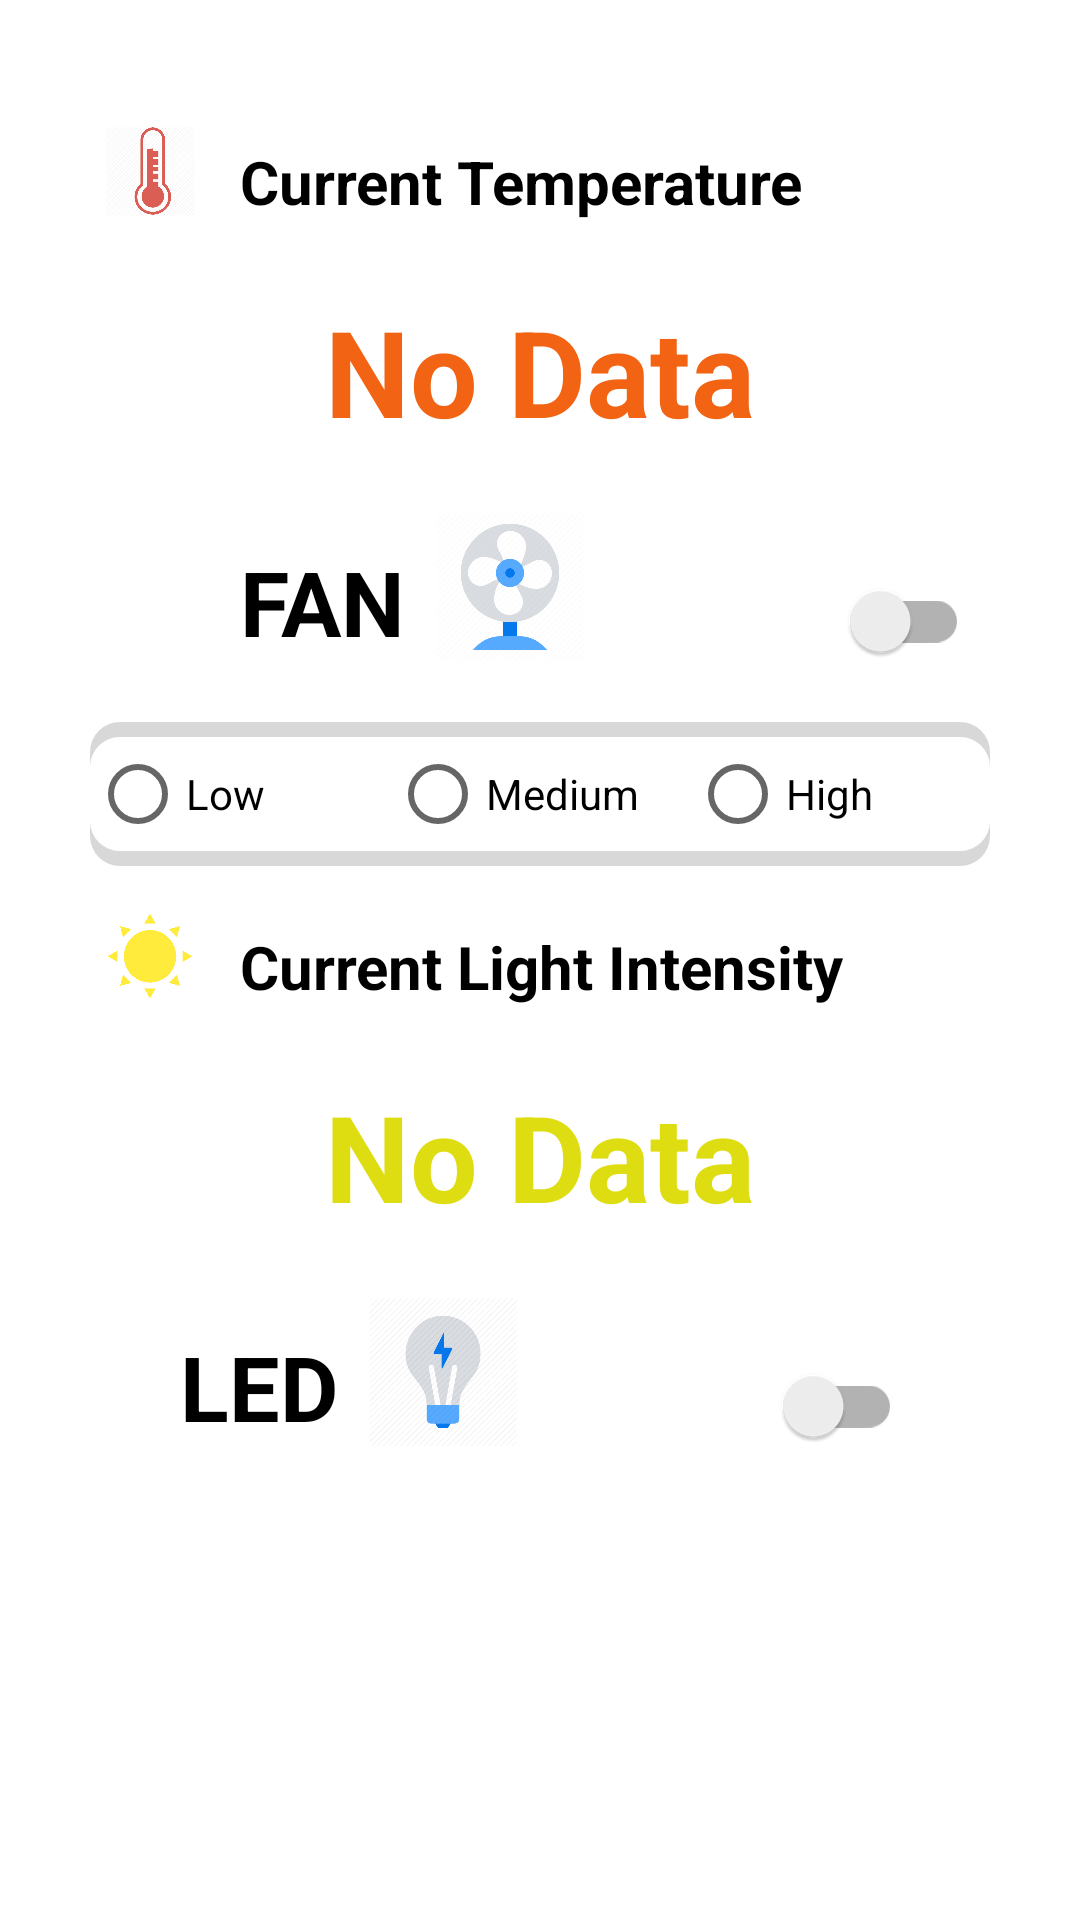

The Android layout XML behind this screen, and the referenced resources:
<!-- AndroidManifest.xml: application theme Theme.SmartHome -->
<!-- res/layout/fragment_control.xml -->
<?xml version="1.0" encoding="utf-8"?>
<FrameLayout xmlns:android="http://schemas.android.com/apk/res/android"
    xmlns:tools="http://schemas.android.com/tools"
    android:layout_width="match_parent"
    android:layout_height="match_parent"
    xmlns:app="http://schemas.android.com/apk/res-auto"
    tools:context=".Fragment.ControlFragment">

    <androidx.constraintlayout.widget.ConstraintLayout
        android:layout_width="match_parent"
        android:layout_height="match_parent">














        <LinearLayout
            android:layout_width="300dp"
            android:layout_height="wrap_content"
            app:layout_constraintBottom_toBottomOf="parent"
            app:layout_constraintEnd_toEndOf="parent"
            app:layout_constraintStart_toStartOf="parent"
            app:layout_constraintTop_toTopOf="parent"
            android:orientation="vertical"
            app:layout_constraintVertical_bias="0.2">

            <RelativeLayout
                android:layout_width="match_parent"
                android:layout_height="wrap_content"
                android:id="@+id/rlFanControl">

                <ImageView
                    android:layout_width="40dp"
                    android:layout_height="40dp"
                    android:padding="5dp"
                    android:src="@drawable/thermometer_75_512"
                    android:id="@+id/imgThermo"/>
                <TextView
                    android:layout_width="wrap_content"
                    android:layout_height="wrap_content"
                    android:text="Current Temperature"
                    android:layout_toEndOf="@id/imgThermo"
                    android:layout_toRightOf="@id/imgThermo"
                    android:layout_marginTop="10dp"
                    android:layout_marginLeft="10dp"
                    android:textSize="20sp"
                    android:textColor="@color/black"
                    android:textStyle="bold"/>

                <TextView
                    android:layout_width="wrap_content"
                    android:layout_height="wrap_content"
                    android:text="No Data"
                    android:textColor="@color/temperature"
                    android:textStyle="bold"
                    android:textSize="40sp"
                    android:layout_below="@id/imgThermo"
                    android:layout_centerHorizontal="true"
                    android:layout_marginTop="20dp"
                    android:id="@+id/tvTemperature"/>

                <TextView
                    android:layout_width="wrap_content"
                    android:layout_height="wrap_content"
                    android:textColor="@color/black"
                    android:text="FAN"
                    android:textSize="30sp"
                    android:textStyle="bold"
                    android:layout_below="@id/tvTemperature"
                    android:layout_marginLeft="50dp"
                    android:layout_marginTop="30dp"
                    android:id="@+id/tvFan"/>

                <ImageView
                    android:layout_width="50dp"
                    android:layout_height="50dp"
                    android:layout_marginStart="10dp"
                    android:layout_marginLeft="10dp"
                    android:layout_toEndOf="@id/tvFan"
                    android:layout_toRightOf="@id/tvFan"
                    android:layout_alignBottom="@id/tvFan"
                    android:src="@drawable/fan_cooler_512" />

                <androidx.appcompat.widget.SwitchCompat
                    android:layout_width="wrap_content"
                    android:layout_height="wrap_content"
                    android:layout_alignBaseline="@id/tvFan"
                    android:layout_toRightOf="@id/tvFan"
                    android:layout_marginLeft="140dp"
                    android:layout_marginStart="140dp"
                    android:layout_toEndOf="@id/tvFan"
                    android:id="@+id/switchFan"/>

                <RadioGroup
                    android:layout_width="match_parent"
                    android:layout_height="wrap_content"
                    android:orientation="horizontal"
                    android:layout_below="@id/tvFan"
                    android:layout_marginTop="20dp"
                    android:layout_marginBottom="10dp"
                    android:background="@drawable/document_border_thick"
                    android:id="@+id/rgFan">

                    <RadioButton
                        android:layout_width="100dp"
                        android:layout_height="wrap_content"
                        android:text="@string/fan_low"
                        android:textColor="@color/black"
                        android:id="@+id/rbLow"/>

                    <RadioButton
                        android:layout_width="100dp"
                        android:layout_height="wrap_content"
                        android:text="@string/fan_medium"
                        android:textColor="@color/black"
                        android:id="@+id/rbMedium"/>

                    <RadioButton
                        android:layout_width="match_parent"
                        android:layout_height="wrap_content"
                        android:text="@string/fan_high"
                        android:textColor="@color/black"
                        android:id="@+id/rbHigh"/>

                </RadioGroup>
            </RelativeLayout>

            <RelativeLayout
                android:layout_width="match_parent"
                android:layout_height="wrap_content"
                android:id="@+id/rlLedControl">

                <ImageView
                    android:layout_width="40dp"
                    android:layout_height="40dp"
                    android:padding="5dp"
                    android:src="@drawable/summer_vacation_sun_sunlight_summer_heat_hot_512"
                    android:id="@+id/imgWater"/>
                <TextView
                    android:layout_width="wrap_content"
                    android:layout_height="wrap_content"
                    android:text="Current Light Intensity"
                    android:layout_toEndOf="@id/imgWater"
                    android:layout_toRightOf="@id/imgWater"
                    android:layout_marginTop="10dp"
                    android:layout_marginLeft="10dp"
                    android:textSize="20sp"
                    android:textColor="@color/black"
                    android:textStyle="bold"/>

                <TextView
                    android:layout_width="wrap_content"
                    android:layout_height="wrap_content"
                    android:text="No Data"
                    android:textColor="@color/light_intensity"
                    android:textStyle="bold"
                    android:textSize="40sp"
                    android:layout_below="@id/imgWater"
                    android:layout_centerHorizontal="true"
                    android:layout_marginTop="20dp"
                    android:id="@+id/tvLightIntVal"/>

                <TextView
                    android:layout_width="wrap_content"
                    android:layout_height="wrap_content"
                    android:textColor="@color/black"
                    android:text="LED"
                    android:textSize="30sp"
                    android:textStyle="bold"
                    android:layout_below="@+id/tvLightIntVal"
                    android:layout_marginLeft="30dp"
                    android:layout_marginTop="30dp"
                    android:id="@+id/tvLed"
                    android:layout_marginStart="30dp" />

                <ImageView
                    android:layout_width="50dp"
                    android:layout_height="50dp"
                    android:layout_marginStart="10dp"
                    android:layout_marginLeft="10dp"
                    android:layout_toEndOf="@id/tvLed"
                    android:layout_toRightOf="@id/tvLed"
                    android:layout_alignBottom="@id/tvLed"
                    android:src="@drawable/__light_bulb_idea_creative_512" />

                <androidx.appcompat.widget.SwitchCompat
                    android:layout_width="wrap_content"
                    android:layout_height="wrap_content"
                    android:layout_alignBaseline="@id/tvLed"
                    android:layout_toRightOf="@id/tvLed"
                    android:layout_marginLeft="140dp"
                    android:layout_marginStart="140dp"
                    android:layout_toEndOf="@id/tvLed"
                    android:id="@+id/switchLed"/>
            </RelativeLayout>

        </LinearLayout>
    </androidx.constraintlayout.widget.ConstraintLayout>

</FrameLayout>
<!-- resources referenced by this layout -->
<resources>
  <color name="black">#FF000000</color>
  <color name="light_intensity">#DEDD11</color>
  <color name="temperature">#F26313</color>
  <!-- drawable __light_bulb_idea_creative_512: png bitmap (drawable-mdpi, 25488 bytes) -->
  <!-- drawable document_border_thick (drawable) -->
  <?xml version="1.0" encoding="utf-8"?>
  <layer-list xmlns:android="http://schemas.android.com/apk/res/android">
  
      
      <item>
          <shape  android:shape="rectangle">
  
              <solid android:color="#d8d8d8" />
              <corners android:radius="10dp" />
  
          </shape>
      </item>
  
      
      <item
          android:top="5dp"
          android:bottom="5dp">
  
          <shape  android:shape="rectangle">
  
              <solid android:color="#FFFFFF" />
              <corners android:radius="10dp" />
  
  
          </shape>
  
      </item>
  
  
  </layer-list>
  <!-- drawable fan_cooler_512: png bitmap (drawable-mdpi, 21873 bytes) -->
  <!-- drawable spinner (drawable) -->
  <?xml version="1.0" encoding="utf-8"?>
  <selector xmlns:android="http://schemas.android.com/apk/res/android">
  
  <item>
  
      <layer-list>
  
          <item>
              <shape>
                  <gradient android:angle="90" android:endColor="#ffffff" android:startColor="#ffffff" android:type="linear" />
  
                  <stroke android:width="0.5dp" android:color="#0fb1fa" />
  
                  <corners android:radius="0dp" />
  
                  <padding android:bottom="1dp" android:left="3dp" android:right="3dp" android:top="1dp" />
              </shape>
          </item>
  
          <item
              android:gravity="center_vertical|right"
              android:right="5dp"
              android:drawable="@drawable/ic_baseline_arrow_drop_down_24"/>
  
      </layer-list>
  
  </item>
  
  </selector>
  <!-- drawable summer_vacation_sun_sunlight_summer_heat_hot_512: png bitmap (drawable-mdpi, 7153 bytes) -->
  <!-- drawable thermometer_75_512: png bitmap (drawable-mdpi, 26897 bytes) -->
  <string name="fan_high">High</string>
  <string name="fan_low">Low</string>
  <string name="fan_medium">Medium</string>
  <style name="Theme.SmartHome" parent="Theme.MaterialComponents.DayNight.DarkActionBar">
          
          <item name="colorPrimary">@color/blue_main</item>
          <item name="colorPrimaryVariant">@color/purple_700</item>
          <item name="colorOnPrimary">@color/white</item>
          
          <item name="colorSecondary">@color/teal_200</item>
          <item name="colorSecondaryVariant">@color/teal_700</item>
          <item name="colorOnSecondary">@color/black</item>
          
          <item name="android:statusBarColor" tools:targetApi="l">?attr/colorPrimaryVariant</item>
          
      </style>
  <color name="blue_main">#3CA0FD</color>
  <color name="purple_700">#FF3700B3</color>
  <color name="white">#FFFFFFFF</color>
  <color name="teal_200">#FF03DAC5</color>
  <color name="teal_700">#FF018786</color>
</resources>
